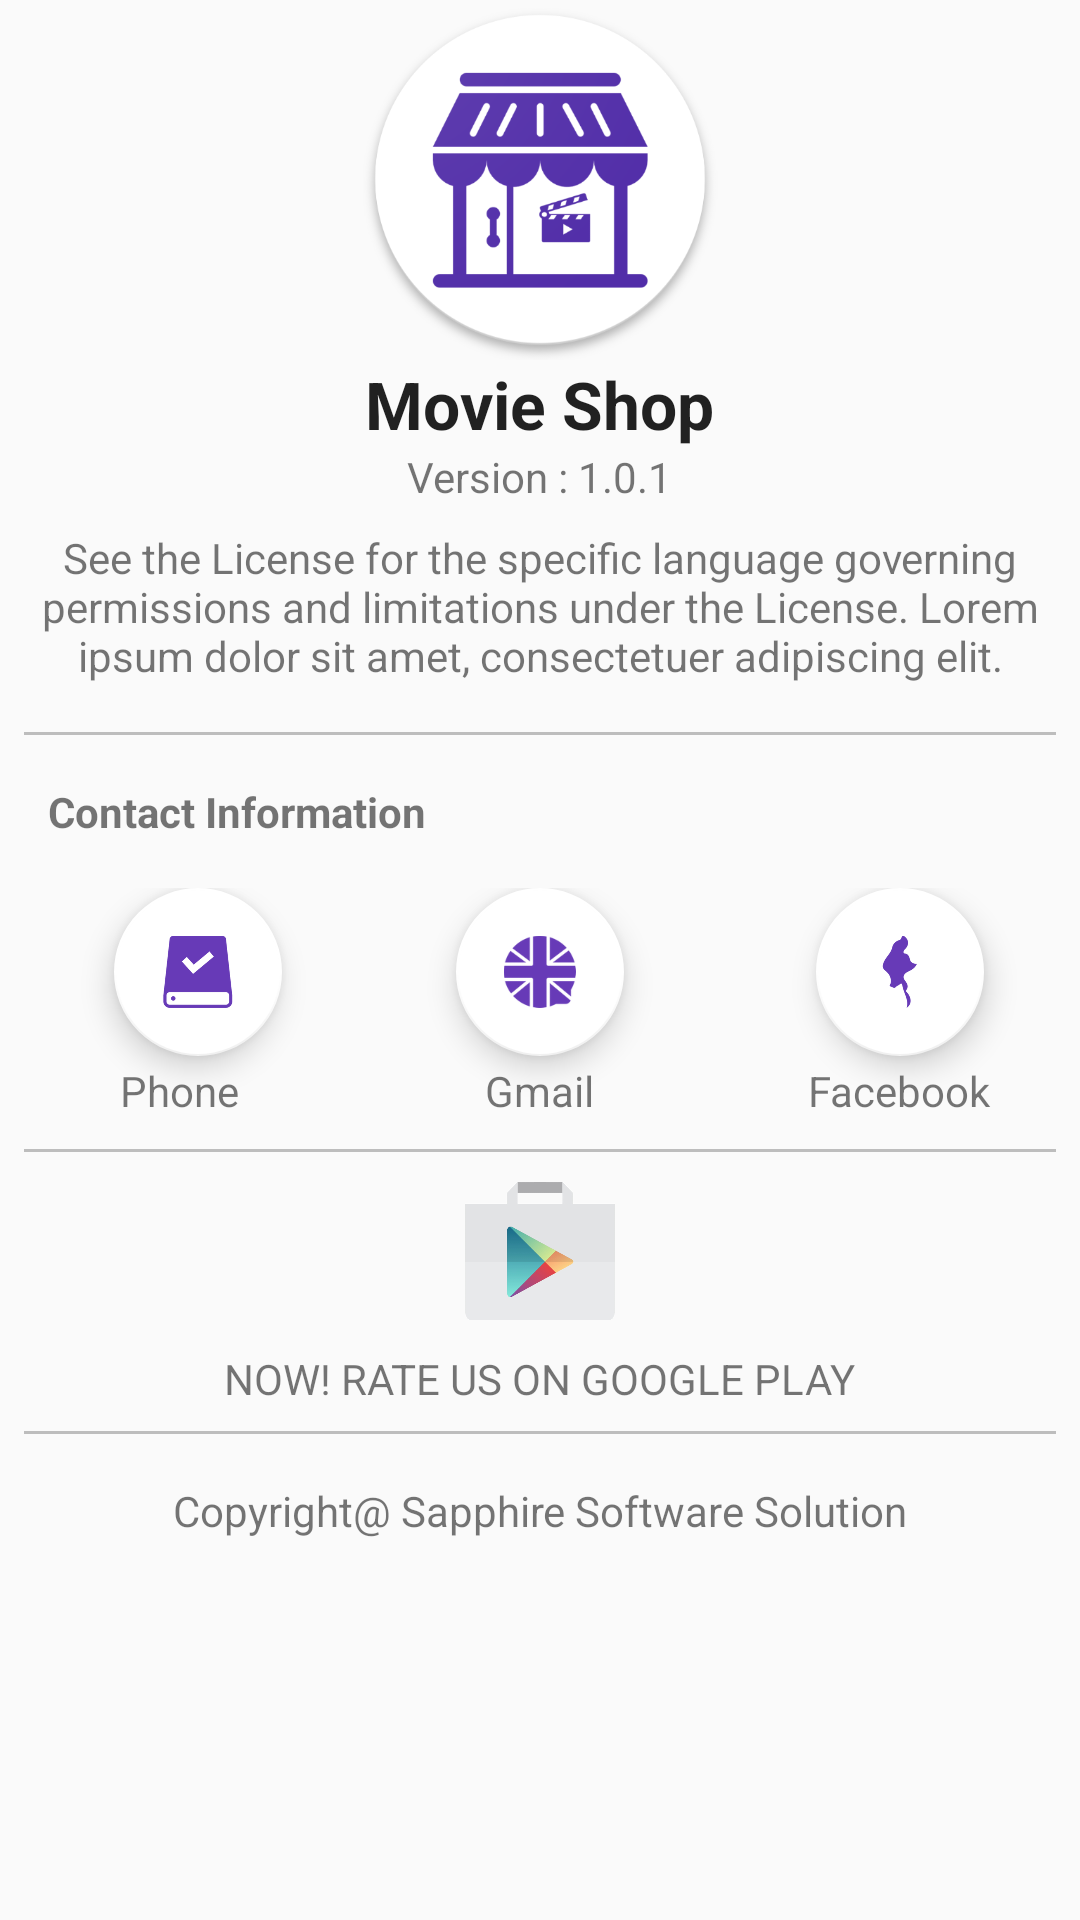

Write the Android layout XML for this screen, with the resource values it uses.
<!-- AndroidManifest.xml: application theme AppTheme -->
<!-- res/layout/fragment_abouts.xml -->
<?xml version="1.0" encoding="utf-8"?>
<android.support.v4.widget.NestedScrollView xmlns:android="http://schemas.android.com/apk/res/android"
    xmlns:app="http://schemas.android.com/apk/res-auto"
    xmlns:tools="http://schemas.android.com/tools"
    android:layout_width="match_parent"
    android:layout_height="match_parent">

    <LinearLayout
        android:layout_width="match_parent"
        android:layout_height="match_parent"
        android:orientation="vertical">

        <ImageView
            android:layout_width="120dp"
            android:layout_height="120dp"
            android:layout_gravity="center"
            android:src="@drawable/ic_logo_round"
            tools:ignore="ContentDescription" />

        <TextView
            android:layout_width="wrap_content"
            android:layout_height="wrap_content"
            android:layout_gravity="center"
            android:text="@string/about_apk_name"
            android:textAppearance="@style/TextAppearance.AppCompat.Large"
            android:textStyle="bold" />

        <TextView
            android:layout_width="wrap_content"
            android:layout_height="wrap_content"
            android:layout_gravity="center"
            android:text="@string/about_apk_version" />

        <TextView
            android:layout_width="wrap_content"
            android:layout_height="wrap_content"
            android:padding="8dp"
            android:gravity="center"
            android:text="@string/about_apk_description"/>

        <View
            android:layout_width="match_parent"
            android:layout_height="1dp"
            android:layout_margin="8dp"
            android:background="@color/colorDivider" />

        <TextView
            android:layout_width="wrap_content"
            android:layout_height="wrap_content"
            android:layout_marginRight="8dp"
            android:layout_marginLeft="8dp"
            android:layout_marginBottom="8dp"
            android:textStyle="bold"
            android:padding="8dp"
            android:text="@string/about_contact_title"/>

        <LinearLayout
            android:layout_width="match_parent"
            android:layout_height="wrap_content"
            android:baselineAligned="false"
            android:orientation="horizontal">

            <RelativeLayout
                android:layout_width="0dp"
                android:layout_height="wrap_content"
                android:layout_weight="1">

                <android.support.design.widget.FloatingActionButton
                    android:id="@+id/phone"
                    android:layout_width="wrap_content"
                    android:layout_height="wrap_content"
                    android:elevation="8dp"
                    android:src="@drawable/ic_cart"
                    android:tint="@color/colorPrimary"
                    app:backgroundTint="@color/colorPrimaryText"
                    app:fabSize="normal"
                    tools:ignore="UnusedAttribute"
                    android:layout_alignParentTop="true"
                    android:layout_alignLeft="@+id/textView"
                    android:layout_alignStart="@+id/textView" />

                <TextView
                    android:layout_width="wrap_content"
                    android:layout_height="wrap_content"
                    android:layout_below="@+id/phone"
                    android:layout_centerHorizontal="true"
                    android:padding="2dp"
                    android:text="@string/about_phone"
                    android:textAppearance="@style/TextAppearance.AppCompat.Small"
                    android:id="@+id/textView" />

            </RelativeLayout>

            <RelativeLayout
                android:layout_width="0dp"
                android:layout_height="wrap_content"
                android:layout_weight="1">

                <android.support.design.widget.FloatingActionButton
                    android:id="@+id/email"
                    android:layout_width="wrap_content"
                    android:layout_height="wrap_content"
                    android:layout_centerHorizontal="true"
                    android:elevation="8dp"
                    android:src="@drawable/ic_english"
                    android:tint="@color/colorPrimary"
                    app:backgroundTint="@color/colorPrimaryText"
                    tools:ignore="UnusedAttribute" />

                <TextView
                    android:layout_width="wrap_content"
                    android:layout_height="wrap_content"
                    android:layout_below="@+id/email"
                    android:layout_centerHorizontal="true"
                    android:padding="2dp"
                    android:text="@string/about_email"
                    android:textAppearance="@style/TextAppearance.AppCompat.Small" />

            </RelativeLayout>

            <RelativeLayout
                android:layout_width="0dp"
                android:layout_height="wrap_content"
                android:layout_weight="1">

                <android.support.design.widget.FloatingActionButton
                    android:id="@+id/facebook_page"
                    android:layout_width="wrap_content"
                    android:layout_height="wrap_content"
                    android:layout_centerHorizontal="true"
                    android:elevation="8dp"
                    android:src="@drawable/ic_myanmar"
                    android:tint="@color/colorPrimary"
                    app:backgroundTint="@color/colorPrimaryText"
                    tools:ignore="UnusedAttribute" />

                <TextView
                    android:layout_width="wrap_content"
                    android:layout_height="wrap_content"
                    android:layout_below="@+id/facebook_page"
                    android:layout_centerHorizontal="true"
                    android:padding="2dp"
                    android:text="@string/about_facebook"
                    android:textAppearance="@style/TextAppearance.AppCompat.Small" />

            </RelativeLayout>

        </LinearLayout>

        <View
            android:layout_width="match_parent"
            android:layout_height="1dp"
            android:layout_margin="8dp"
            android:background="@color/colorDivider" />

        <LinearLayout
            android:id="@+id/play_store_link"
            android:layout_width="match_parent"
            android:layout_height="wrap_content"
            android:gravity="center"
            android:orientation="vertical"
            tools:ignore="UseCompoundDrawables">

            <ImageView
                android:layout_width="50dp"
                android:layout_height="50dp"
                android:src="@drawable/google_play_logo"
                tools:ignore="ContentDescription" />

            <TextView
                android:layout_width="wrap_content"
                android:layout_height="wrap_content"
                android:paddingTop="8dp"
                android:layout_gravity="center"
                android:text="@string/about_play_store"/>

        </LinearLayout>

        <View
            android:layout_width="match_parent"
            android:layout_height="1dp"
            android:layout_margin="8dp"
            android:background="@color/colorDivider" />

        <TextView
            android:layout_width="wrap_content"
            android:layout_height="wrap_content"
            android:layout_gravity="center"
            android:padding="8dp"
            android:text="@string/about_company_name"/>

    </LinearLayout>

</android.support.v4.widget.NestedScrollView>
<!-- resources referenced by this layout -->
<resources>
  <color name="colorDivider">#BDBDBD</color>
  <color name="colorPrimary">#673AB7</color>
  <color name="colorPrimaryText">#FFFFFF</color>
  <!-- drawable google_play_logo: png bitmap (drawable, 35995 bytes) -->
  <!-- drawable ic_cart: png bitmap (drawable-xhdpi, 2711 bytes) -->
  <!-- drawable ic_english: png bitmap (drawable-hdpi, 2235 bytes) -->
  <!-- drawable ic_logo_round: png bitmap (drawable, 60343 bytes) -->
  <!-- drawable ic_myanmar: png bitmap (drawable-mdpi, 954 bytes) -->
  <string name="about_apk_description">See the License for the specific language governing permissions and limitations under the License. Lorem ipsum dolor sit amet, consectetuer adipiscing elit.</string>
  <string name="about_apk_name">Movie Shop</string>
  <string name="about_apk_version">Version : 1.0.1</string>
  <string name="about_company_name">Copyright@ Sapphire Software Solution</string>
  <string name="about_contact_title">Contact Information</string>
  <string name="about_email">Gmail</string>
  <string name="about_facebook">Facebook</string>
  <string name="about_phone">Phone</string>
  <string name="about_play_store">NOW! RATE US ON GOOGLE PLAY</string>
  <style name="AppTheme" parent="Theme.AppCompat.Light.NoActionBar">
          
          <item name="colorPrimary">@color/colorPrimary</item>
          <item name="colorPrimaryDark">@color/colorPrimaryDark</item>
          <item name="colorAccent">@color/colorAccent</item>
      </style>
  <color name="colorPrimaryDark">#512DA8</color>
  <color name="colorAccent">#7C4DFF</color>
</resources>
